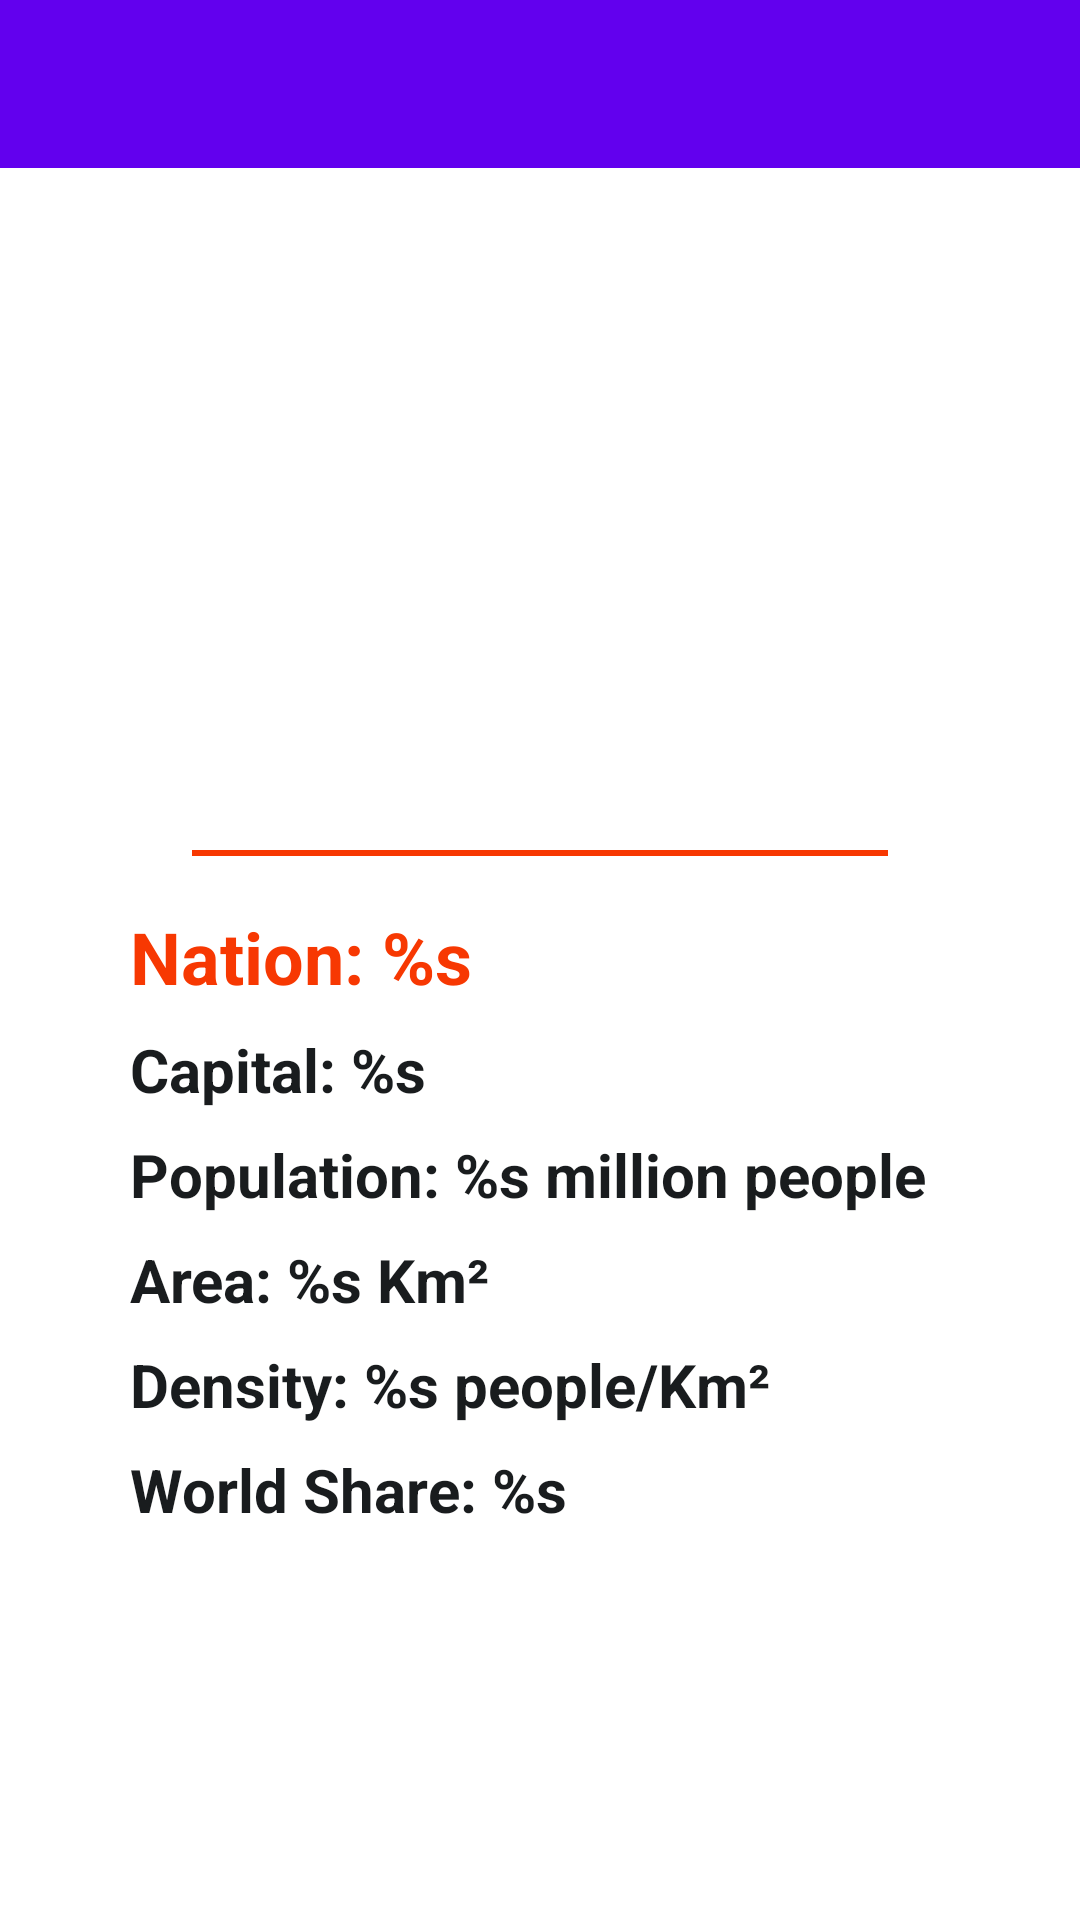

Layout XML and referenced resources for this Android screen:
<!-- AndroidManifest.xml: application theme Theme.Lesson107 -->
<!-- res/layout/fragment_detail.xml -->
<?xml version="1.0" encoding="utf-8"?>
<androidx.constraintlayout.widget.ConstraintLayout xmlns:android="http://schemas.android.com/apk/res/android"
    xmlns:tools="http://schemas.android.com/tools"
    android:layout_width="match_parent"
    android:layout_height="match_parent"
    xmlns:app="http://schemas.android.com/apk/res-auto"
    tools:context=".ui.detail.DetailFragment">

    <ImageView
        android:id="@+id/image_flag"
        android:layout_width="@dimen/detail_image_height"
        android:layout_height="@dimen/detail_image_width"
        android:layout_marginStart="16dp"
        android:layout_marginEnd="16dp"
        android:contentDescription="@string/desc_image_item"
        android:scaleType="fitXY"
        app:layout_constraintBottom_toTopOf="@+id/guideline2"
        app:layout_constraintEnd_toEndOf="parent"
        app:layout_constraintStart_toStartOf="parent"
        app:layout_constraintTop_toBottomOf="@+id/toolbar_detail"
        app:srcCompat="@drawable/vietnam" />

    <androidx.constraintlayout.widget.Guideline
        android:id="@+id/guideline2"
        android:layout_width="wrap_content"
        android:layout_height="wrap_content"
        android:orientation="horizontal"
        app:layout_constraintGuide_percent="0.43" />

    <androidx.constraintlayout.widget.Guideline
        android:id="@+id/guideline3"
        android:layout_width="wrap_content"
        android:layout_height="wrap_content"
        android:orientation="vertical"
        app:layout_constraintGuide_percent="0.12" />

    <TextView
        android:id="@+id/text_nation_name"
        android:layout_width="0dp"
        android:layout_height="wrap_content"
        android:layout_marginEnd="16dp"
        android:text="@string/title_nation_detail"
        android:textColor="@color/orange"
        android:textSize="@dimen/text_medium"
        android:textStyle="bold"
        app:layout_constraintBottom_toBottomOf="parent"
        app:layout_constraintEnd_toEndOf="parent"
        app:layout_constraintStart_toStartOf="@+id/guideline3"
        app:layout_constraintTop_toTopOf="@+id/guideline2"
        app:layout_constraintVertical_bias="0.082" />

    <TextView
        android:id="@+id/text_capital_detail"
        android:layout_width="0dp"
        android:layout_height="wrap_content"
        android:layout_marginTop="8dp"
        android:text="@string/title_capital_detail"
        android:textColor="@color/material_dynamic_neutral10"
        android:textSize="@dimen/text_size_20"
        android:textStyle="bold"
        app:layout_constraintEnd_toEndOf="@+id/text_nation_name"
        app:layout_constraintStart_toStartOf="@+id/text_nation_name"
        app:layout_constraintTop_toBottomOf="@+id/text_nation_name" />

    <TextView
        android:id="@+id/text_population"
        android:layout_width="0dp"
        android:layout_height="wrap_content"
        android:layout_marginTop="8dp"
        android:text="@string/title_population"
        android:textColor="@color/material_dynamic_neutral10"
        android:textSize="@dimen/text_size_20"
        android:textStyle="bold"
        app:layout_constraintEnd_toEndOf="@+id/text_nation_name"
        app:layout_constraintStart_toStartOf="@+id/text_nation_name"
        app:layout_constraintTop_toBottomOf="@+id/text_capital_detail" />

    <TextView
        android:id="@+id/text_area"
        android:layout_width="0dp"
        android:layout_height="wrap_content"
        android:layout_marginTop="8dp"
        android:text="@string/title_area"
        android:textColor="@color/material_dynamic_neutral10"
        android:textSize="@dimen/text_size_20"
        android:textStyle="bold"
        app:layout_constraintEnd_toEndOf="@+id/text_population"
        app:layout_constraintStart_toStartOf="@+id/text_population"
        app:layout_constraintTop_toBottomOf="@+id/text_population" />

    <TextView
        android:id="@+id/text_density"
        android:layout_width="0dp"
        android:layout_height="wrap_content"
        android:layout_marginTop="8dp"
        android:text="@string/title_density"
        android:textColor="@color/material_dynamic_neutral10"
        android:textSize="@dimen/text_size_20"
        android:textStyle="bold"
        app:layout_constraintEnd_toEndOf="@+id/text_area"
        app:layout_constraintStart_toStartOf="@+id/text_area"
        app:layout_constraintTop_toBottomOf="@+id/text_area" />

    <TextView
        android:id="@+id/text_world_share"
        android:layout_width="0dp"
        android:layout_height="wrap_content"
        android:layout_marginTop="8dp"
        android:text="@string/title_world_share"
        android:textColor="@color/material_dynamic_neutral10"
        android:textSize="@dimen/text_size_20"
        android:textStyle="bold"
        app:layout_constraintEnd_toEndOf="@+id/text_density"
        app:layout_constraintStart_toStartOf="@+id/text_density"
        app:layout_constraintTop_toBottomOf="@+id/text_density" />

    <View
        android:id="@+id/vw_divider"
        android:layout_width="0dp"
        android:layout_height="@dimen/height_2"
        android:layout_marginStart="@dimen/margin_64"
        android:layout_marginTop="8dp"
        android:layout_marginEnd="@dimen/margin_64"
        android:background="@color/orange"
        app:layout_constraintEnd_toEndOf="parent"
        app:layout_constraintStart_toStartOf="parent"
        app:layout_constraintTop_toTopOf="@+id/guideline2" />

    <androidx.appcompat.widget.Toolbar
        android:id="@+id/toolbar_detail"
        android:layout_width="0dp"
        android:layout_height="wrap_content"
        android:background="?attr/colorPrimary"
        android:minHeight="?attr/actionBarSize"
        android:theme="?attr/actionBarTheme"
        app:layout_constraintEnd_toEndOf="parent"
        app:layout_constraintStart_toStartOf="parent"
        app:layout_constraintTop_toTopOf="parent"
        app:titleTextColor="@color/white" />
</androidx.constraintlayout.widget.ConstraintLayout>
<!-- resources referenced by this layout -->
<resources>
  <color name="orange">#f73802</color>
  <color name="white">#FFFFFFFF</color>
  <dimen name="detail_image_height">200dp</dimen>
  <dimen name="detail_image_width">200dp</dimen>
  <dimen name="height_2">2dp</dimen>
  <dimen name="margin_64">64dp</dimen>
  <dimen name="text_medium">24sp</dimen>
  <dimen name="text_size_20">20sp</dimen>
  <string name="desc_image_item">Display country item flag</string>
  <string name="title_area">Area: %s Km\u00B2</string>
  <string name="title_capital_detail">Capital: %s</string>
  <string name="title_density">Density: %s people/Km\u00B2</string>
  <string name="title_nation_detail">Nation: %s</string>
  <string name="title_population">Population: %s million people</string>
  <string name="title_world_share">World Share: %s</string>
  <style name="Theme.Lesson107" parent="Base.Theme.Lesson107" />
  <style name="Base.Theme.Lesson107" parent="Theme.MaterialComponents.DayNight.NoActionBar">
          <item name="colorPrimary">@color/purple_500</item>
          <item name="colorPrimaryVariant">@color/purple_700</item>
          <item name="colorOnPrimary">@color/white</item>
  
          <item name="colorSecondary">@color/teal_200</item>
          <item name="colorSecondaryVariant">@color/teal_700</item>
          <item name="colorOnSecondary">@color/black</item>
  
          <item name="android:statusBarColor">?attr/colorPrimaryVariant</item>
          
          <item name="titleTextColor">@color/white</item>
  
      </style>
  <color name="purple_500">#FF6200EE</color>
  <color name="purple_700">#FF3700B3</color>
  <color name="teal_200">#FF03DAC5</color>
  <color name="teal_700">#FF018786</color>
  <color name="black">#FF000000</color>
</resources>
